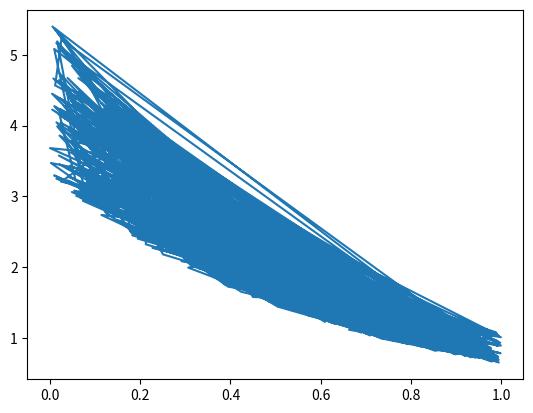

This chart was generated by the following Python code:
import math
import numpy as np
from matplotlib import pyplot as plt

## define a function to output the probability densities 
def bi_gaussian_pdf(x, miu, sigma):
    
    p = (np.exp(-((x - miu).transpose()) @ (np.linalg.inv(sigma)) @ 
        (x - miu) / 2)) / (2 * math.pi * math.sqrt(np.linalg.det(sigma)))

    return p

x = np.random.rand(2, 1000) # set a random x
miu = np.mean(x, axis=1).reshape(2, 1) # compute the average of x in each row
n = x.shape[1] # get the number of column in x

# compute the covariance matrix
sigma = np.zeros((2,2))
sigma_x1 = np.sum((x[0] - miu[0]) ** 2) / (n - 1)
sigma_x2 = np.sum((x[1] - miu[1]) ** 2) / (n - 1)
sigma_x1x2 = np.sum((x[0] - miu[0]) * (x[1] - miu[1])) / (n - 1)
sigma[0, 0] = sigma_x1
sigma[0, 1] = sigma_x1x2
sigma[1, 0] = sigma_x1x2
sigma[1, 1] = sigma_x2

p = bi_gaussian_pdf(x, miu, sigma)


plt.plot(x[0], p[0, :])

#fig = plt.figure()
#ax = fig.gca(projection='3d')
#X, Y = np.meshgrid(x[0], x[1])
#ax.plot_surface(X, Y, p)
#ax.legend()
plt.show()